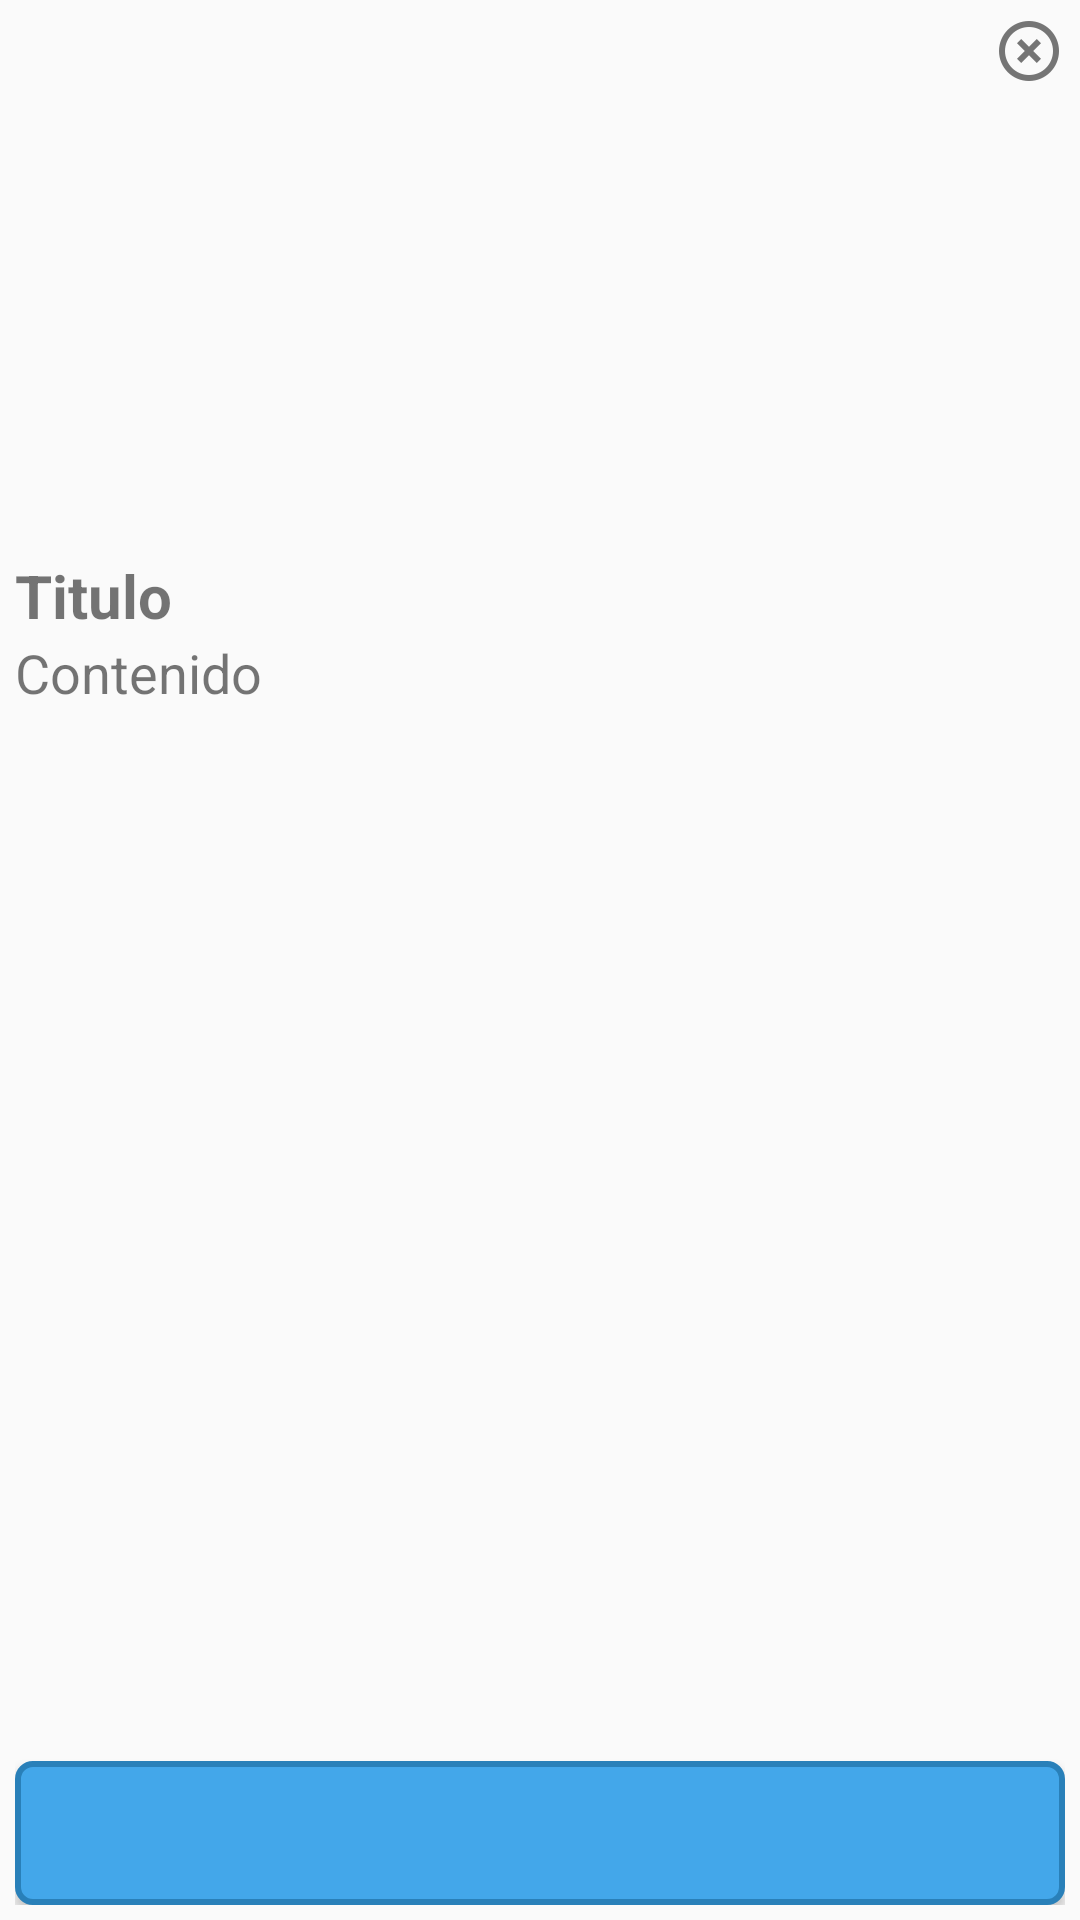

Write the Android layout XML for this screen, with the resource values it uses.
<!-- AndroidManifest.xml: application theme AppTheme -->
<!-- res/layout/show_activity.xml -->
<?xml version='1.0' encoding='utf-8' ?>
<RelativeLayout xmlns:android="http://schemas.android.com/apk/res/android"
    android:padding="5.0dip"
    android:layout_width="fill_parent"
    android:layout_height="wrap_content">

    <ScrollView
        android:id="@+id/sh_act_sv1"
        android:layout_width="fill_parent"
        android:layout_height="wrap_content"
        android:layout_above="@+id/sh_act_bt1"
        android:layout_below="@+id/sh_act_iv1">

        <LinearLayout
            android:orientation="vertical"
            android:layout_width="fill_parent"
            android:layout_height="wrap_content">

            <TextView
                android:textSize="20.0sp"
                android:textStyle="bold"
                android:id="@+id/sh_act_tv1"
                android:layout_width="fill_parent"
                android:layout_height="wrap_content"
                android:text="Titulo" />

            <TextView
                android:textSize="18.0sp"
                android:id="@+id/sh_act_tv2"
                android:layout_width="fill_parent"
                android:layout_height="wrap_content"
                android:text="Contenido" />
        </LinearLayout>
    </ScrollView>

    <ImageView
        android:id="@+id/sh_act_iv1"
        android:layout_width="180.0dip"
        android:layout_height="180.0dip"
        android:layout_centerHorizontal="true" />

    <ImageView
        android:id="@+id/sh_act_iv2"
        android:layout_width="wrap_content"
        android:layout_height="wrap_content"
        android:src="@mipmap/ic_close_circle_outline_grey600_24dp"
        android:layout_alignParentTop="true"
        android:layout_alignParentRight="true" />

    <Button
        android:textSize="18.0sp"
        android:textStyle="bold"
        android:textColor="#ffffffff"
        android:id="@+id/sh_act_bt1"
        android:background="@drawable/sel_btn_intt"
        android:layout_width="fill_parent"
        android:layout_height="wrap_content"
        android:layout_alignParentBottom="true" />
</RelativeLayout>
<!-- resources referenced by this layout -->
<resources>
  <!-- drawable sel_btn_intt (drawable) -->
  <?xml version='1.0' encoding='utf-8' ?>
  <selector xmlns:android="http://schemas.android.com/apk/res/android" android:enterFadeDuration="200" android:exitFadeDuration="200">
  	<item android:state_pressed="true" android:drawable="@drawable/btn_intt_pres" />
  	<item android:state_focused="true" android:drawable="@drawable/btn_intt_pres" />
  	<item android:drawable="@drawable/btn_intt_pres" />
  	<item android:drawable="@drawable/btn_intt_norm" />
  </selector>
  <!-- mipmap ic_close_circle_outline_grey600_24dp: png bitmap (mipmap-hdpi, 516 bytes) -->
  <style name="AppTheme" parent="Theme.AppCompat.Light.DarkActionBar">
          
          <item name="colorPrimary">@color/ColorAccent_Cyan</item>
          <item name="colorPrimaryDark">@color/color_accent_dark</item>
          <item name="colorAccent">@color/ColorAccent</item>
      </style>
  <!-- drawable btn_intt_pres (drawable) -->
  <?xml version='1.0' encoding='utf-8' ?>
  <shape xmlns:android="http://schemas.android.com/apk/res/android" android:shape="rectangle">
  	<corners android:radius="5.0dip" />
  	<padding android:left="20.0dip" android:top="10.0dip" android:right="20.0dip" android:bottom="10.0dip" />
  	<solid android:color="#ff43a7ea" />
  	<stroke android:width="2.0dip" android:color="#ff2980b9" />
  </shape>
  <!-- drawable btn_intt_norm (drawable) -->
  <?xml version='1.0' encoding='utf-8' ?>
  <shape xmlns:android="http://schemas.android.com/apk/res/android" android:shape="rectangle">
  	<corners android:radius="5.0dip" />
  	<padding android:left="20.0dip" android:top="10.0dip" android:right="20.0dip" android:bottom="10.0dip" />
  	<solid android:color="#ff3498db" />
  	<stroke android:width="2.0dip" android:color="#ff2980b9" />
  </shape>
  <color name="ColorAccent_Cyan">#1567b9</color>
  <color name="color_accent_dark">#ffffff</color>
  <color name="ColorAccent">#000000</color>
</resources>
